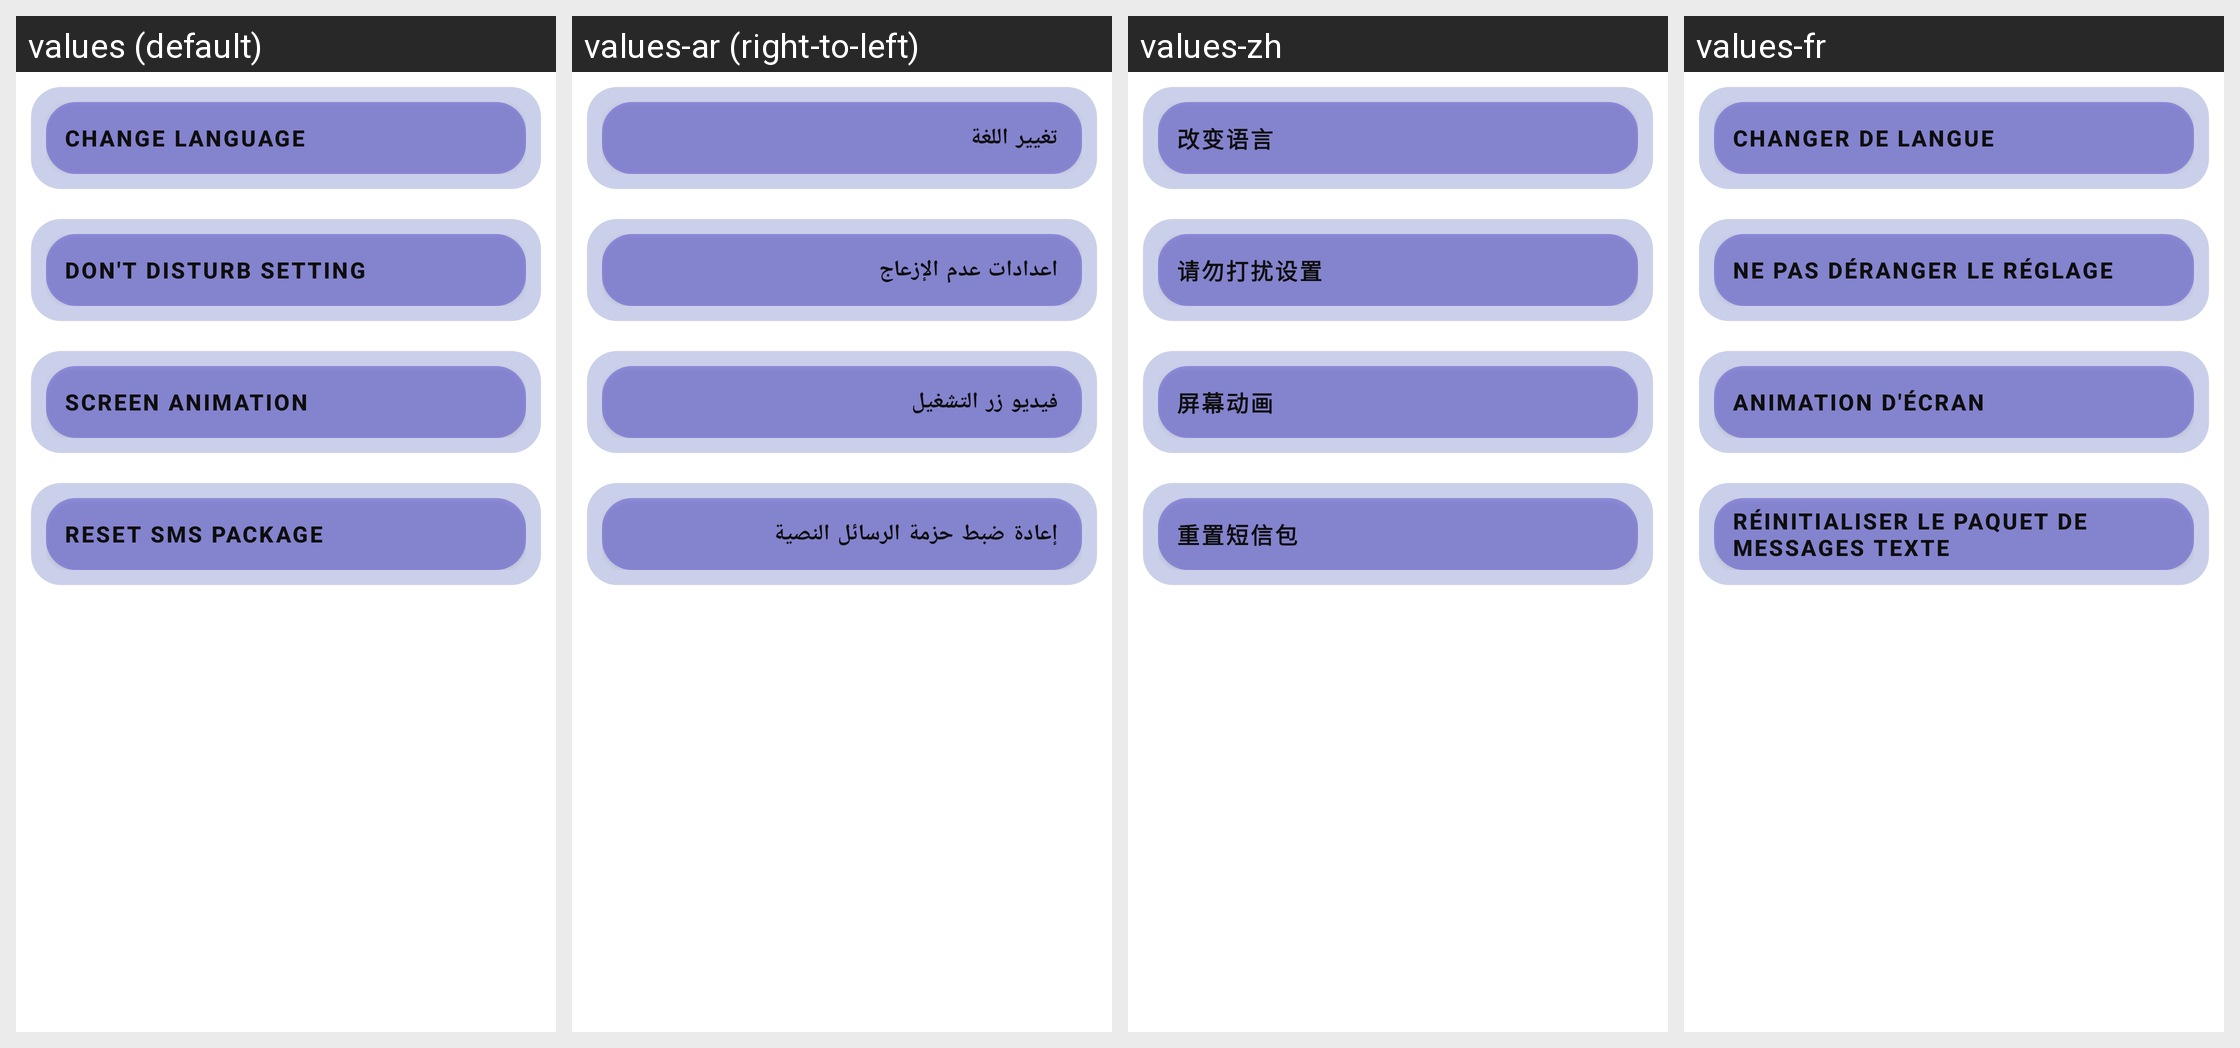

This grid shows one Android layout under several languages. Give, for every string resource on the screen, its name, the default text and each shown locale's text.
Android screen res/layout/activity_show_setting.xml rendered under 4 locales, left to right: values (default), values-ar (right-to-left), values-zh, values-fr. Device: Nexus 5 (rendered at 1080×1920; each locale shown at half size, 540×960, under a caption strip naming it); theme Theme.PhoneFreedom.
Other locales in the repository, not shown: values-da, values-da-rDK, values-de, values-en, values-en-rGB, values-es.
Strings drawn on this screen, with the default value and each locale's value (text and hints the layout hard-codes, and strings that could not be matched under every locale, appear in the picture but are not listed):

change_language
  values: Change Language
  values-ar: تغيير اللغة
  values-zh: 改变语言
  values-fr: Changer de langue

don_t_disturb_setting
  values: Don't disturb Setting
  values-ar: اعدادات عدم الإزعاج
  values-zh: 请勿打扰设置
  values-fr: Ne pas déranger le réglage

screen_animation
  values: Screen animation
  values-ar: فيديو زر التشغيل
  values-zh: 屏幕动画
  values-fr: Animation d'écran

reset_sms_package
  values: Reset SMS Package
  values-ar: إعادة ضبط حزمة الرسائل النصية
  values-zh: 重置短信包
  values-fr: Réinitialiser le paquet de messages texte
